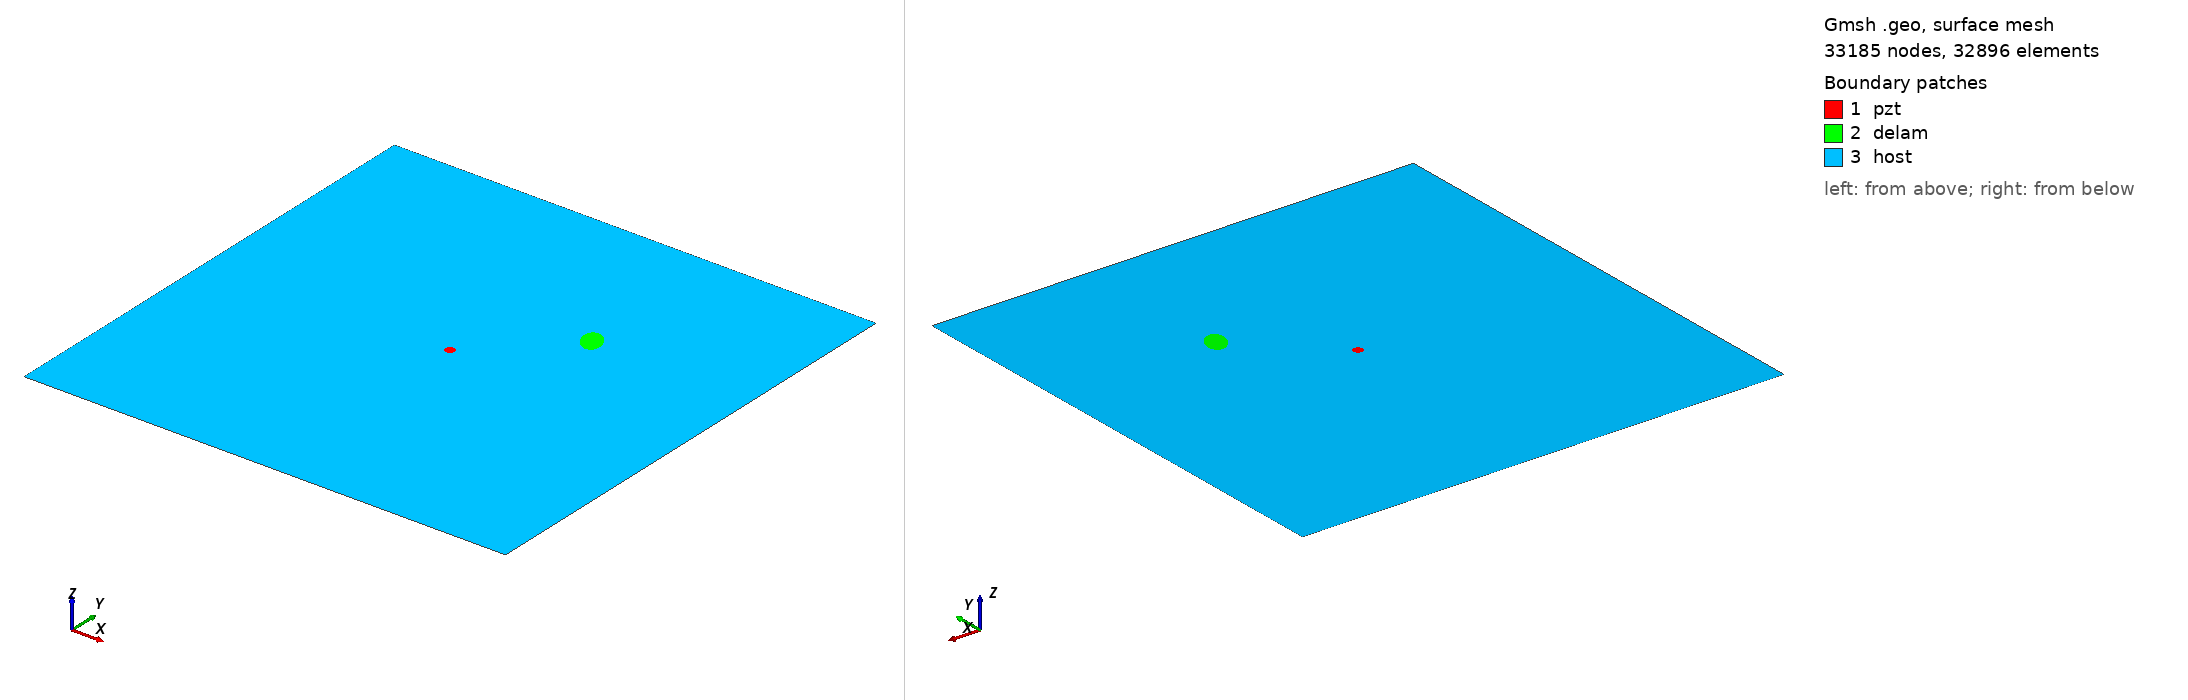

Gmsh geometry script, surface-meshed: 33185 nodes, 32896 surface elements. Boundary patches (legend numbers): 1 pzt, 2 delam, 3 host. Left view from above one corner, right view from below the opposite corner. Legend entries are the model's physical surfaces. The drawing asked Gmsh for element sizes between 1% and 20% of the model's largest extent; the script's own settings can give other sizes.

=== m2_132_delam1_position_no_67_a_15mm_b_10mm_angle_120.geo (drawn) ===
SetFactory("OpenCASCADE");
L=0.500000; 
W=0.500000; 
a=0.015000; 
b=0.010000; 
x=0.333333; 
y=0.333333; 
alpha=0.666667 *Pi; 
r=0.005000; 
xpzt=0.250000; 
ypzt=0.250000; 
//+
Point(1) = {0, 0, 0, 1.0};
//+
Point(2) = {L, 0, 0, 1.0};
//+
Point(3) = {L, W, 0, 1.0};
//+
Point(4) = {0, W, 0, 1.0};
//+
Line(1) = {1, 2};
//+
Line(2) = {2, 3};
//+
Line(3) = {3, 4};
//+
Line(4) = {4, 1};
//+
Circle(5) = {xpzt, ypzt, -0, r, 0, 2*Pi};
//+
Ellipse(6) = {x, y, -0, a, b, 0, 2*Pi};
//+
Rotate {{0, 0, 1}, {x, y, 0}, alpha} {
  Curve{6}; 
}
//+
Curve Loop(1) = {4, 1, 2, 3};
//+
Curve Loop(2) = {6};
//+
Curve Loop(3) = {5};
//+
Curve Loop(4) = {6};
//+
Curve Loop(5) = {5};
//+
Plane Surface(1) = {5};
//+
Plane Surface(2) = {4};
//+
Plane Surface(3) = {1, 2, 3};
//+
Point(9) = {xpzt, ypzt, 0, 1.0};
//+
Point{9} In Surface {1};// mesh node at centre of pzt
//+
Physical Surface("pzt") = {1};
//+
Physical Surface("delam") = {2};
//+
Physical Surface("host") = {3};

Mesh.Algorithm = 6; // Frontal
Mesh.CharacteristicLengthFactor = 0.070000;
Mesh.CharacteristicLengthMin = 0.001000;
Mesh.CharacteristicLengthMax = 0.200000;
Mesh.RecombineAll = 1; // Apply recombination algorithm
Mesh.SubdivisionAlgorithm = 1; // 1: all quadrangles
Mesh.Smoothing = 1;
